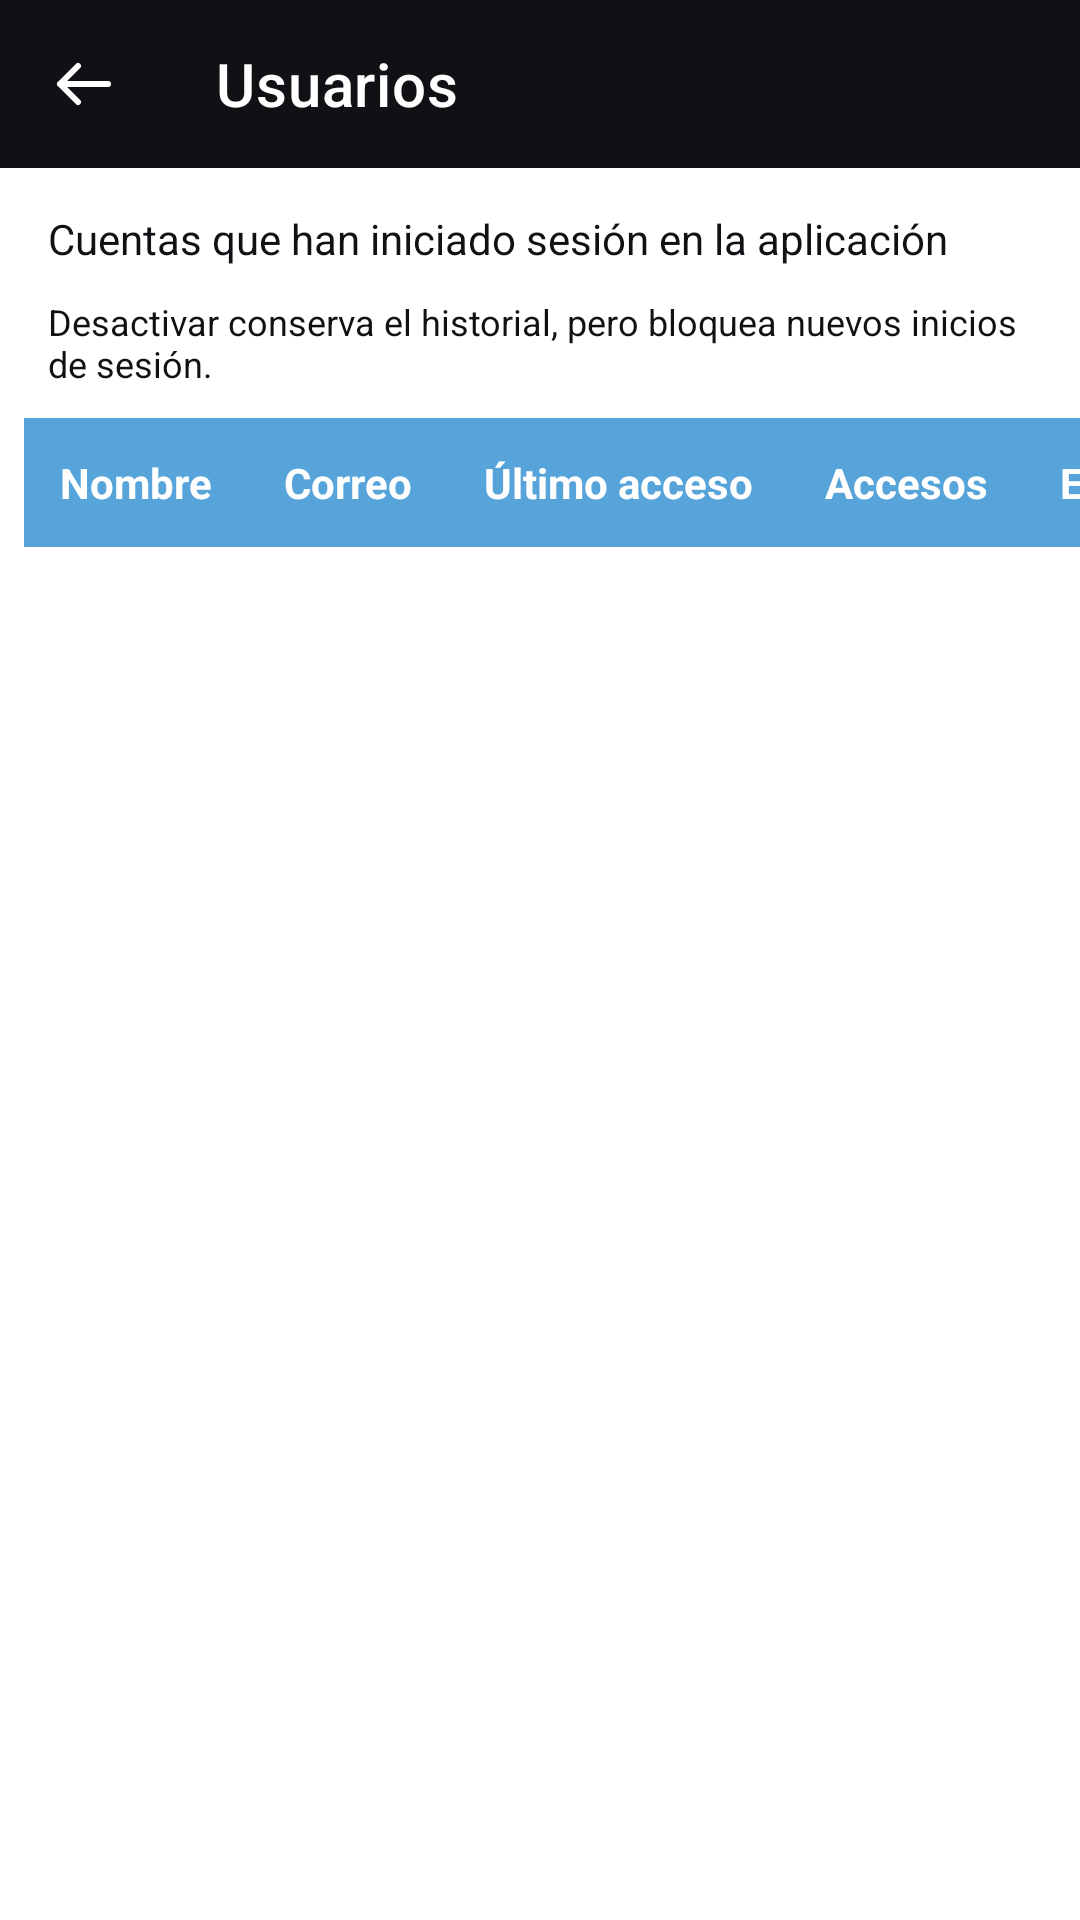

The Android layout XML behind this screen, and the referenced resources:
<!-- AndroidManifest.xml: application theme Theme.App_Encuestas -->
<!-- res/layout/activity_users.xml -->
<?xml version="1.0" encoding="utf-8"?>
<LinearLayout xmlns:android="http://schemas.android.com/apk/res/android"
    xmlns:app="http://schemas.android.com/apk/res-auto"
    android:layout_width="match_parent"
    android:layout_height="match_parent"
    android:background="@color/white"
    android:orientation="vertical">

    <com.google.android.material.appbar.MaterialToolbar
        android:id="@+id/usersToolbar"
        android:layout_width="match_parent"
        android:layout_height="?attr/actionBarSize"
        android:background="@color/black"
        app:navigationIcon="@drawable/ic_back"
        app:navigationIconTint="@color/white"
        app:title="Usuarios"
        app:titleTextColor="@color/white" />

    <TextView
        android:layout_width="match_parent"
        android:layout_height="wrap_content"
        android:paddingStart="16dp"
        android:paddingTop="14dp"
        android:paddingEnd="16dp"
        android:paddingBottom="10dp"
        android:text="Cuentas que han iniciado sesión en la aplicación"
        android:textColor="@color/text_gray"
        android:textSize="14sp" />

    <TextView
        android:layout_width="match_parent"
        android:layout_height="wrap_content"
        android:paddingStart="16dp"
        android:paddingEnd="16dp"
        android:paddingBottom="10dp"
        android:text="Desactivar conserva el historial, pero bloquea nuevos inicios de sesión."
        android:textColor="@color/text_gray"
        android:textSize="12sp" />

    <TextView
        android:id="@+id/usersEmpty"
        android:layout_width="match_parent"
        android:layout_height="wrap_content"
        android:padding="20dp"
        android:text="Todavía no hay usuarios registrados."
        android:textColor="@color/text_gray"
        android:visibility="gone" />

    <HorizontalScrollView
        android:layout_width="match_parent"
        android:layout_height="0dp"
        android:layout_weight="1"
        android:fillViewport="true">

        <TableLayout
            android:id="@+id/usersTable"
            android:layout_width="wrap_content"
            android:layout_height="wrap_content"
            android:paddingStart="8dp"
            android:paddingEnd="8dp"
            android:stretchColumns="0,1,2,3,4,5">

            <TableRow
                android:id="@+id/usersHeader"
                android:background="@color/primary_blue">
                <TextView android:text="Nombre" android:textColor="@color/white" android:textStyle="bold" android:padding="12dp" />
                <TextView android:text="Correo" android:textColor="@color/white" android:textStyle="bold" android:padding="12dp" />
                <TextView android:text="Último acceso" android:textColor="@color/white" android:textStyle="bold" android:padding="12dp" />
                <TextView android:text="Accesos" android:textColor="@color/white" android:textStyle="bold" android:padding="12dp" />
                <TextView android:text="Estado" android:textColor="@color/white" android:textStyle="bold" android:padding="12dp" />
                <TextView android:text="Acción" android:textColor="@color/white" android:textStyle="bold" android:padding="12dp" />
            </TableRow>
        </TableLayout>
    </HorizontalScrollView>
</LinearLayout>
<!-- resources referenced by this layout -->
<resources>
  <color name="black">#FF0F1115</color>
  <color name="primary_blue">#57A4DB</color>
  <color name="text_gray">#0F1115</color>
  <color name="white">#FFFFFFFF</color>
  <!-- drawable ic_back (drawable) -->
  <vector xmlns:android="http://schemas.android.com/apk/res/android"
      android:width="24dp"
      android:height="24dp"
      android:viewportWidth="24"
      android:viewportHeight="24">
      <path
          android:fillColor="@android:color/transparent"
          android:pathData="M20,12H4M10,6l-6,6 6,6"
          android:strokeColor="@android:color/white"
          android:strokeLineCap="round"
          android:strokeLineJoin="round"
          android:strokeWidth="2" />
  </vector>
  <style name="Theme.App_Encuestas" parent="Theme.MaterialComponents.NoActionBar">
          <item name="colorPrimary">@color/black</item>
          <item name="colorOnPrimary">@color/white</item>
          <item name="colorSecondary">@color/primary_blue</item>
          <item name="colorOnSecondary">@color/white</item>
          <item name="colorSurface">@color/white</item>
          <item name="colorOnSurface">@color/black</item>
          <item name="android:windowBackground">@color/white</item>
          <item name="android:windowFullscreen">true</item>
          <item name="android:statusBarColor">@color/black</item>
          <item name="android:navigationBarColor">@color/white</item>
      </style>
</resources>
